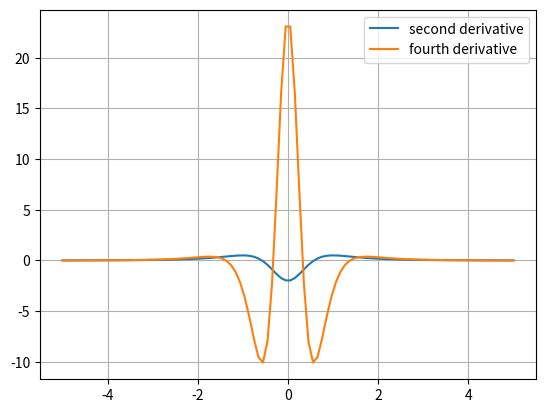

Source code (Python):
import numpy as np
import matplotlib.pyplot as plt
from scipy.integrate import quad

def f(x):
    return 1 / (1 + x**2)

def f2(x):
    return (6 * x**2 - 2) / (1 + x**2)**3

def f4(x):
    return (120 * x**4 - 240 * x**2 + 24)/ ((1 + x**2)**5)

def trap(a, b, n):
    h = (b - a) / n
    x = np.linspace(a, b, n + 1)
    y = f(x)
    Tn = h/2 * (y[0] + 2* np.sum(y[1:-1]) + y[-1])
    return Tn

def simpsons(a, b, n):
    if n%2 != 0:
        print('n must be even for Simpsons')
        return
    h = (b - a) / n
    x = np.linspace(a, b, n + 1)
    y = f(x)
    Sn = h / 3 * (y[0] + 2 * np.sum(y[2:n:2]) + 4 * np.sum(y[1:n:2]) + y[n])
    return Sn

def plotter():
    x = np.linspace(-5,5,100)
    ytrap = f2(x)
    ysim = f4(x)
    plt.plot(x,ytrap,label='second derivative')
    plt.plot(x,ysim,label = 'fourth derivative')
    plt.grid()
    plt.legend()
    plt.show()
    
def maxntrap(tol, a, b):
    max_f2=2
    n = 1 
    while abs(((b - a)**3 / (12 * n**2)) * max_f2) >= tol:
        n += 1
    return n

def maxnsim(tol, a, b):
    max_f4 = 24
    n = 1 
    while abs(((b - a)**5 / (180 * n**4)) * max_f4) >= tol:
        n += 1
    return n

def driver():
    tol4 = 1e-4
    tol6 = 1e-6
    a, b = -5, 5
    
    ntrap4 =maxntrap(tol4,a,b)
    nsim4 =maxnsim(tol4,a,b)
    
    ntrap6 =maxntrap(tol6,a,b)
    nsim6 =maxnsim(tol6,a,b)
    
    res4,err,info4 = quad(f, a, b, full_output=1, epsabs=tol4)[0:3]
    t4 = trap(a,b,ntrap4)
    s4 = simpsons(a,b,nsim4)
    

    res6,err,info6 = quad(f, a, b, full_output=1, epsabs=tol6)[0:3]
    t6 = trap(a,b,ntrap6)
    s6 = simpsons(a,b,nsim6)
    
    print('')
    print(f"{'Method':<12}{'Tolerance':<15}{'Result':<15}{'Function Evals'}")
    print("-" * 60)
    print(f"{'Trapezoidal':<15}{'1e-4':<10}{t4:<20.10f}{ntrap4 + 1}")
    print(f"{'Simpsons':<15}{'1e-4':<10}{s4:<20.10f}{nsim4 + 1}")
    print(f"{'quad':<15}{'1e-4':<10}{res4:<20.10f}{info4['neval']}\n")
    print(f"{'Trapezoidal':<15}{'1e-6':<10}{t6:<20.10f}{ntrap6 + 1}")
    print(f"{'Simpsons':<15}{'1e-6':<10}{s6:<20.10f}{nsim6 + 1}")
    print(f"{'quad':<15}{'1e-6':<10}{res6:<20.10f}{info6['neval']}\n")

plotter()  
driver()

